Image classification data set "processed_data" (syedowaisi/elpv-pred on GitHub). Class labels (4): functional, mild, moderate, severe.

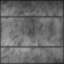
Label: functional

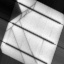
Label: severe

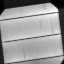
Label: severe

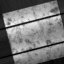
Label: moderate

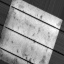
Label: moderate

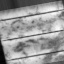
Label: mild
